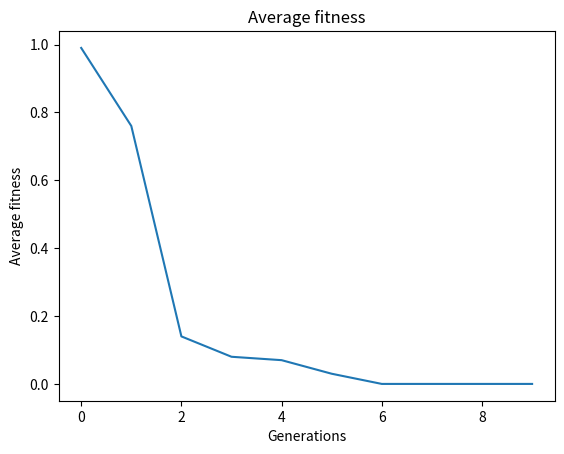

The matplotlib source for this figure:
#!/usr/bin/env python
# coding: utf-8

# In[77]:


import random
import numpy as np
import matplotlib.pyplot as plt

POPULATION_SIZE = 100
STRING_LENGTH = 30
NUM_GENERATIONS = 10
MUTATION_RATE = 0.01
TARGET_STRING = "257492548264873649274927503649"
x_points = []
y_points = []


# In[78]:


#Randomly creates a population w/ string length 30 and a random number of 1s
def create_population():
    population = []
    for i in range(POPULATION_SIZE):
        string = ''.join(['1' if random.random() < 0.5 else '0' for j in range(STRING_LENGTH)])
        population.append(string)
    return population


# In[79]:


#Randomly selects a parent from the population
def select_parent(population):
    population.sort(key=lambda x: x.count('1'), reverse=True)
    return population[int(POPULATION_SIZE / 2 * random.random())]


# In[80]:


#Implements one point crossover
def crossover(parent1, parent2):
    crossover_point = random.randint(0, STRING_LENGTH - 1)
    
    child1 = parent1[:crossover_point] + parent2[crossover_point:]
    child2 = parent2[:crossover_point] + parent1[crossover_point:]
    
    return child1, child2


# In[81]:


#Implements mutation
def mutate(child):
    mutated = list(child) #converts child to a character array

    for i in range(STRING_LENGTH):
        if random.random() < MUTATION_RATE:
            mutated[i] = str(random.randint(0, 9)) #sets the character at index i to a random int from 0-9
    
    return ''.join(child) #returns the mutated version 


# In[82]:


#Calculates fitness
def fitness(child):
    counter = 0

    for i in range(STRING_LENGTH):
        if child[i] == TARGET_STRING[i]:
            counter += 1

    return counter


# In[83]:


#Creates a graph
def graph(x,y):
    plt.plot(x, y)
    plt.xlabel('Generations')
    plt.ylabel('Average fitness')
    plt.title('Average fitness')
    plt.show()


# In[84]:


population = create_population()
generation = 0

#while True will execute until break is called or NUM_GENERATIONS is reached
while generation<NUM_GENERATIONS:
    new_population = []
    #for loop iterates through everyone in the population
    for i in range(POPULATION_SIZE):
        #selecting parents
        parent1 = select_parent(population)
        parent2 = select_parent(population)
        child1, child2 = crossover(parent1, parent2)
        #calling mutation and crossover functions
        child1 = mutate(child1)
        child2 = mutate(child2)
        new_population.append(child1)
        new_population.append(child2)
        
        #if the childs number of ones = string length i.e. fitness = 100% will print a confirmation message
        if fitness(child1) == 30 or fitness(child2) == 30:
            print("Target reached in generation {}: {}".format(generation, child))
            break  
            
    #calculates the average fitness of the current generartion
    population = new_population
    avg_fitness = sum([fitness(x) for x in population]) / POPULATION_SIZE
    
    #breaks from while loop if someone in the population = 100% fitness so the avg_fitness for that gen is not added to the graph
    if fitness(child1) == 30 or fitness(child2) == 30:
        break
        
    #appends the generation number and avg_fitness to the arrays for the graph    
    x_points.append(generation)
    y_points.append(avg_fitness)
    print("Generation {}: Average fitness = {:.2f}".format(generation, avg_fitness))
    generation += 1

#Creates and prints the graph
graph(x_points, y_points)


# In[ ]:





# In[ ]:




